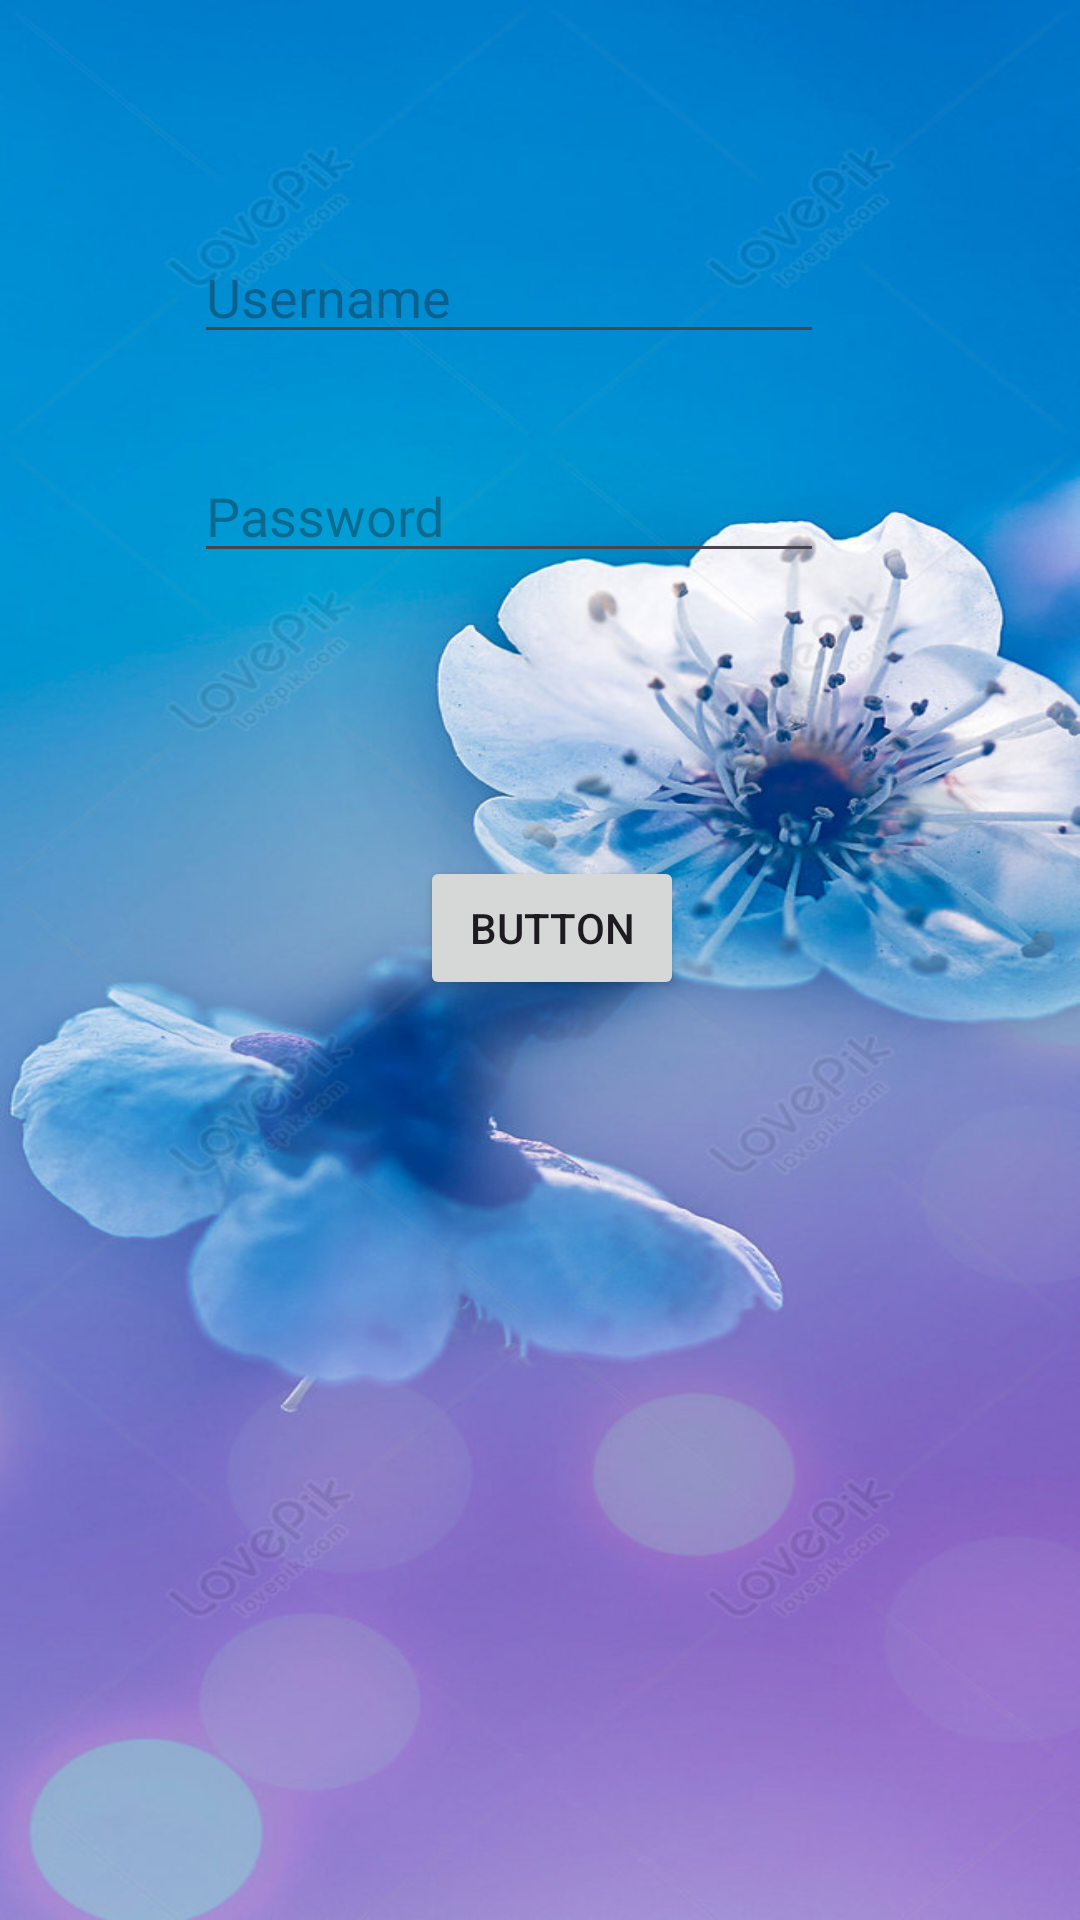

Reconstruct the res/layout file that produces this screen, plus the resources it refers to.
<!-- AndroidManifest.xml: application theme Theme.Night2 -->
<!-- res/layout/fragment_giris.xml -->
<?xml version="1.0" encoding="utf-8"?>
<androidx.constraintlayout.widget.ConstraintLayout xmlns:android="http://schemas.android.com/apk/res/android"
    xmlns:app="http://schemas.android.com/apk/res-auto"
    xmlns:tools="http://schemas.android.com/tools"
    android:id="@+id/frameLayout3"
    android:layout_width="match_parent"
    android:layout_height="match_parent"
    android:background="@drawable/bc"
    tools:context=".giris" >

    <EditText
        android:id="@+id/girisisim"
        android:layout_width="wrap_content"
        android:layout_height="wrap_content"
        android:ems="10"
        android:hint="Username"
        android:inputType="text"
        android:text=""
        app:layout_constraintBottom_toBottomOf="parent"
        app:layout_constraintEnd_toEndOf="parent"
        app:layout_constraintHorizontal_bias="0.432"
        app:layout_constraintStart_toStartOf="parent"
        app:layout_constraintTop_toTopOf="parent"
        app:layout_constraintVertical_bias="0.128" />

    <EditText
        android:id="@+id/girissifre"
        android:layout_width="wrap_content"
        android:layout_height="wrap_content"
        android:ems="10"
        android:hint="Password"
        android:inputType="textPassword"
        app:layout_constraintBottom_toBottomOf="parent"
        app:layout_constraintEnd_toEndOf="parent"
        app:layout_constraintHorizontal_bias="0.432"
        app:layout_constraintStart_toStartOf="parent"
        app:layout_constraintTop_toTopOf="parent"
        app:layout_constraintVertical_bias="0.25" />

    <Button
        android:id="@+id/button3"
        android:layout_width="wrap_content"
        android:layout_height="wrap_content"
        android:text="Button"
        app:layout_constraintBottom_toBottomOf="parent"
        app:layout_constraintEnd_toEndOf="parent"
        app:layout_constraintHorizontal_bias="0.515"
        app:layout_constraintStart_toStartOf="parent"
        app:layout_constraintTop_toTopOf="parent"
        app:layout_constraintVertical_bias="0.482" />

</androidx.constraintlayout.widget.ConstraintLayout>
<!-- resources referenced by this layout -->
<resources>
  <!-- drawable bc: jpg bitmap (drawable, 103538 bytes) -->
  <style name="Theme.Night2" parent="Base.Theme.Night2" />
  <style name="Base.Theme.Night2" parent="Theme.Material3.DayNight.NoActionBar">
          
          
      </style>
</resources>
